Run: headless pygame with SDL's dummy video driver; simulated clock (each Clock.tick advances the game by its frame time, no real sleeping); random seed 0; keys injected as events and as key.get_pressed() state; no mouse input.
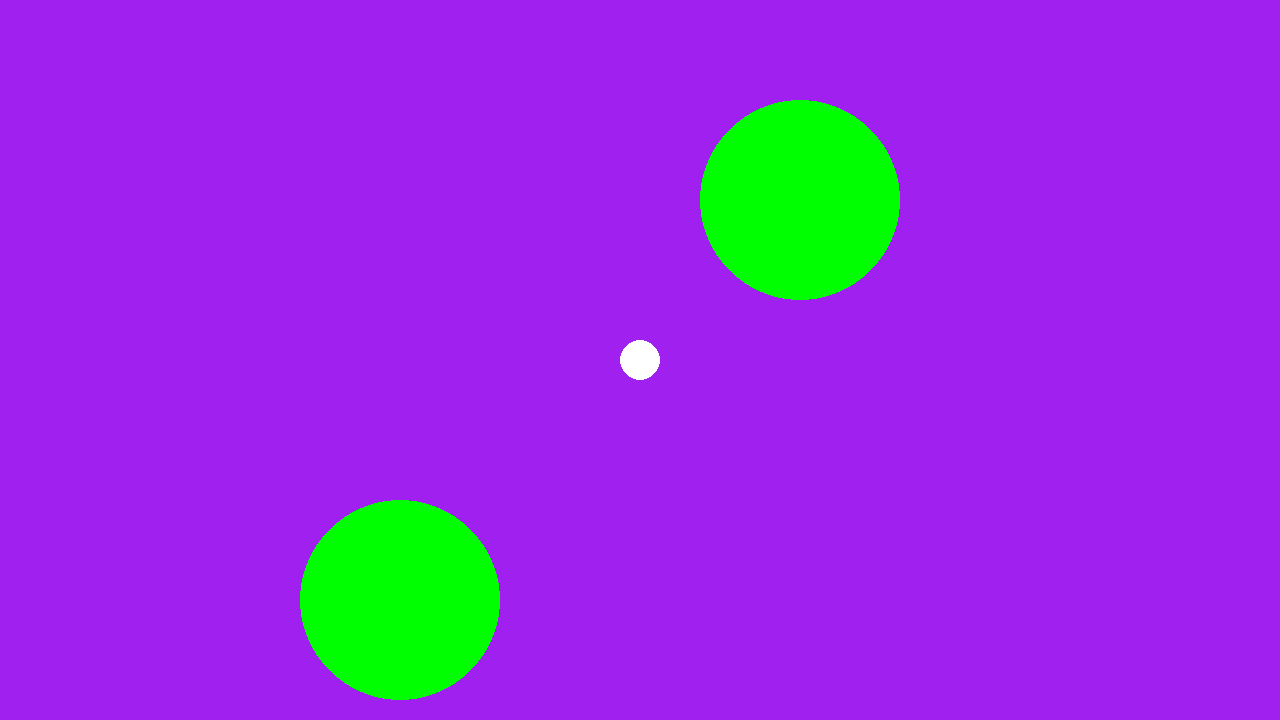
Frame 1 of 4 · flips 1–60 · no input
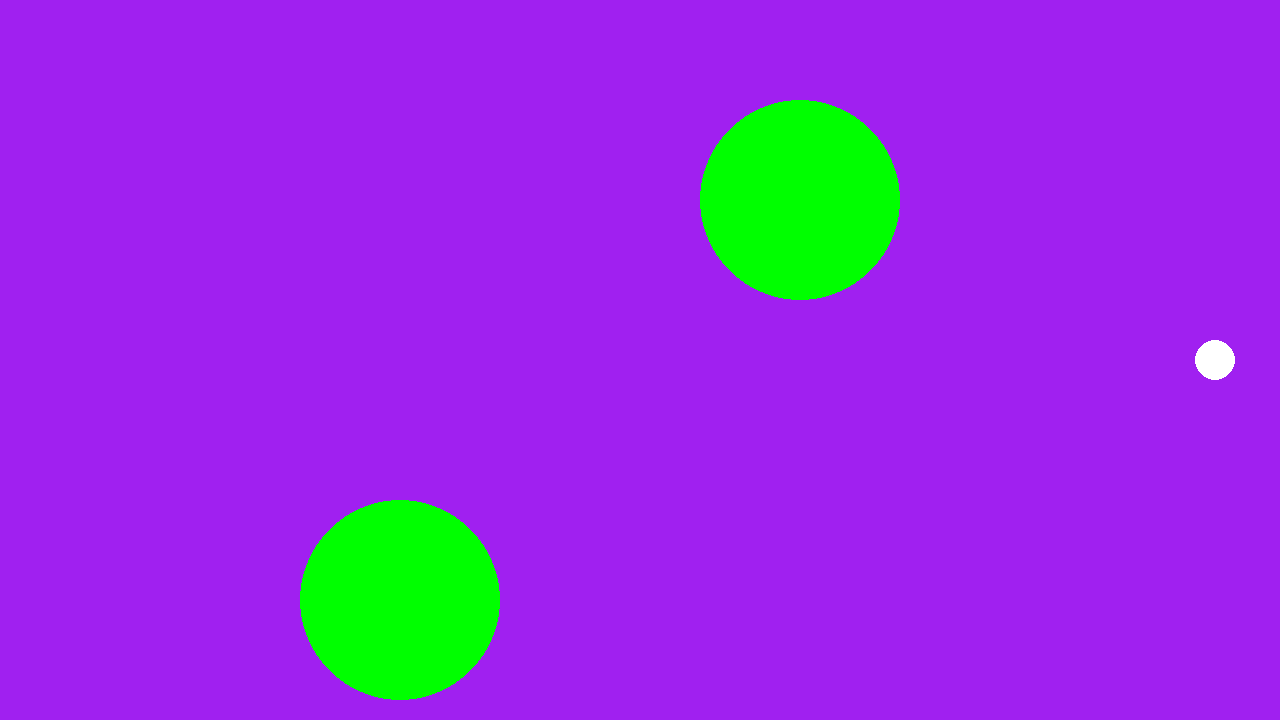
Frame 2 of 4 · flips 61–180 · tapped SPACE, RETURN · held RIGHT (→), D
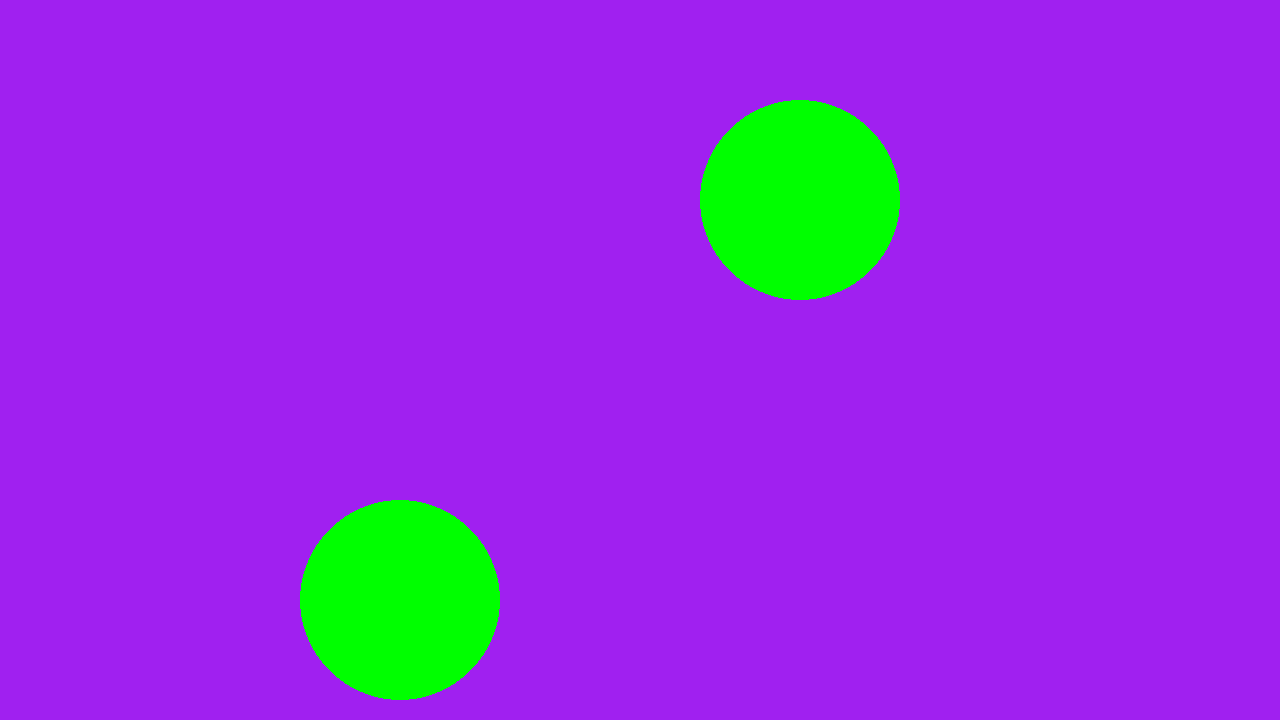
Frame 3 of 4 · flips 181–300 · held DOWN (↓), S
Frame 4 of 4 · flips 301–420 · held LEFT (←), A, UP (↑), W · screen same as frame 2, image omitted

The pygame program that drew these frames:

import pygame

pygame.init()
WIDTH = 1280
HEIGHT = 720
screen = pygame.display.set_mode((WIDTH, HEIGHT))
clock = pygame.time.Clock()
running = True
dt = 0

player_pos = pygame.Vector2(screen.get_width() / 2, screen.get_height() / 2)
player_zone = pygame.Vector2(400, 600)
opponent_zone = pygame.Vector2(800, 200)

def render():
    screen.fill("purple")
    pygame.draw.circle(screen, "white", player_pos, 20)
    
    pygame.draw.circle(screen, "green", player_zone, 100)
    pygame.draw.circle(screen, "green", opponent_zone, 100)
    
    pygame.display.flip()

def update():
    global dt
    keys = pygame.key.get_pressed()
    if keys[pygame.K_w]:
        player_pos.y -= 300 * dt
    elif keys[pygame.K_s]:
        player_pos.y += 300 * dt
    elif keys[pygame.K_a]:
        player_pos.x -= 300 * dt
    elif keys[pygame.K_d]:
        player_pos.x += 300 * dt

    dt = clock.tick(60) / 1000

def processEvents():
    global running
    for event in pygame.event.get():
            if event.type == pygame.QUIT:
                running = False

def main_loop():
    while running:
        processEvents()
        update()
        render()


if __name__ == "__main__":
    main_loop()
    pygame.quit()
